Image classification data set "dataset" (martinsaxa/jute-disease-dataset on GitHub). Class labels (5): dieback, fresh, holed, mosaic, stem soft rot.

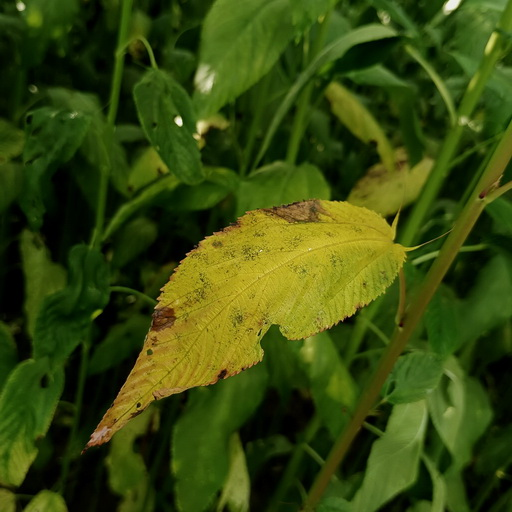
Label: mosaic

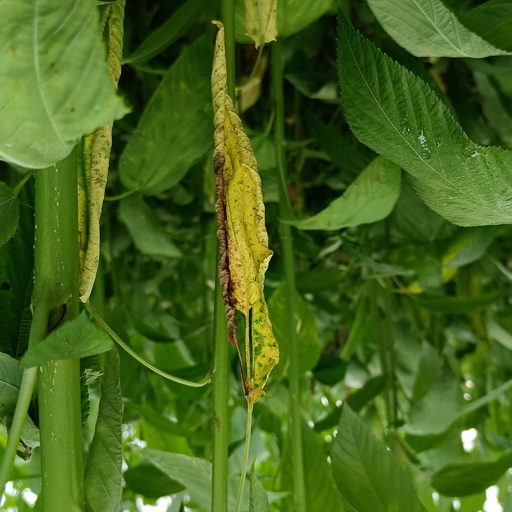
Label: dieback

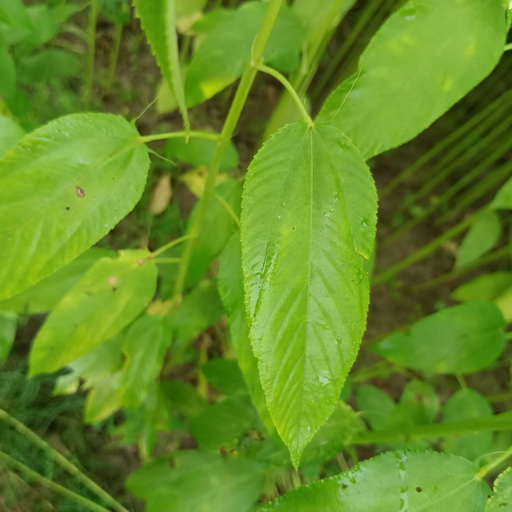
Label: fresh

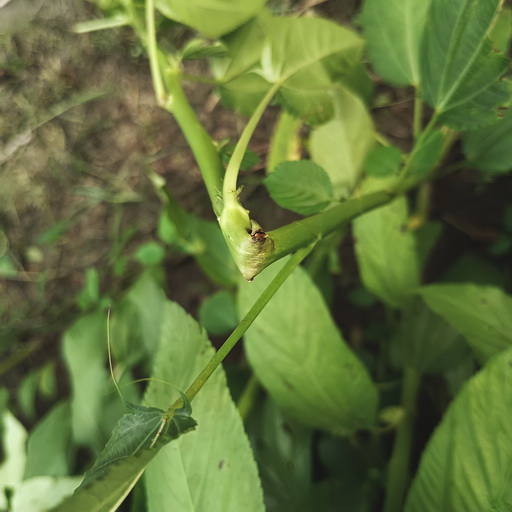
Label: stem soft rot

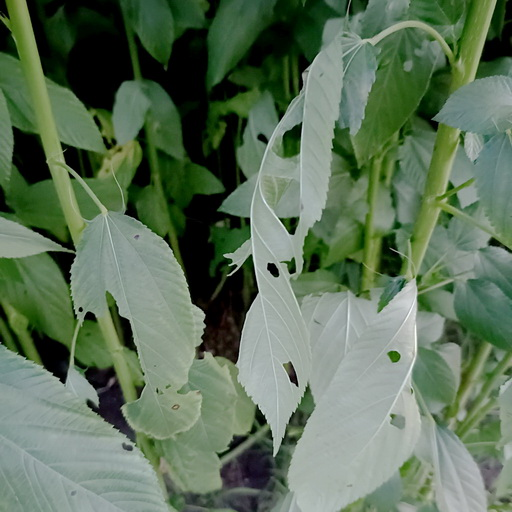
Label: holed

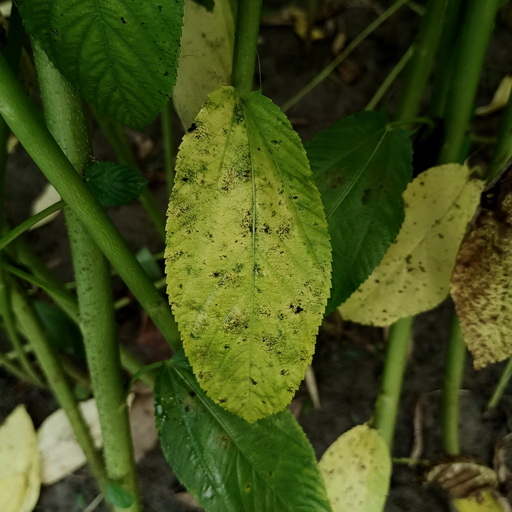
Label: mosaic
